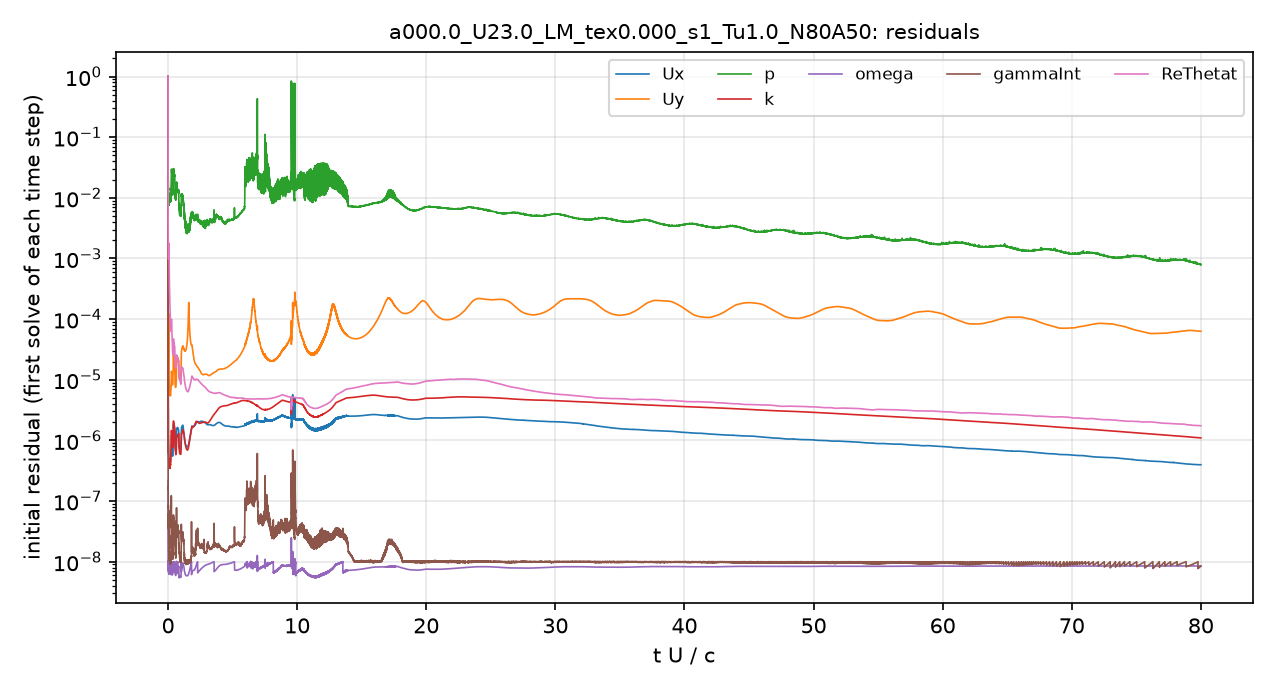

Data behind this chart, as committed beside it:
# first initial residual per time step; …
t_s, Ux_initial, Uy_initial, p_initial, k_initial, omega_initial, gammaInt_initial, ReThetat_initial
2.5043503e-08, 1, 1, 1, 1, 2.1958377e-07, 1, 1
1.7168026e-06, 1.4921005e-06, 1.2503049e-05, 0.09522, 1.9530973e-06, 2.2429062e-08, 6.0245819e-07, 0.08694
6.9788573e-06, 1.4927889e-06, 1.4891653e-05, 0.04529, 7.5389588e-05, 1.1280508e-08, 3.1854248e-07, 0.01795
1.4184965e-05, 1.1075386e-06, 1.2929693e-05, 0.03182, 2.0014746e-05, 9.0080022e-09, 1.7547953e-07, 0.006058
2.0921561e-05, 9.3171324e-07, 1.2288009e-05, 0.02439, 1.3032955e-05, 1.0216702e-08, 1.5146023e-07, 0.002933
2.8257657e-05, 8.2724286e-07, 1.2482744e-05, 0.02006, 5.5370905e-06, 9.6824377e-09, 8.7115207e-08, 0.001985
3.5730196e-05, 7.4078282e-07, 1.2900836e-05, 0.01874, 4.3560638e-06, 8.0607845e-09, 8.4812398e-08, 0.001542
4.2791346e-05, 6.872738e-07, 1.381379e-05, 0.01803, 3.6667963e-06, 8.7762561e-09, 6.334787e-08, 0.001309
5.0532462e-05, 6.3954298e-07, 1.5304797e-05, 0.01574, 2.5463921e-06, 8.790168e-09, 5.8596729e-08, 0.001146
5.8384878e-05, 5.9015927e-07, 1.7311955e-05, 0.01389, 1.9789351e-06, 7.9899231e-09, 5.3402413e-08, 0.001056
6.5763312e-05, 5.5417463e-07, 2.0485827e-05, 0.01372, 1.786648e-06, 9.9364011e-09, 4.9431582e-08, 0.001013
7.3799765e-05, 5.2532022e-07, 2.6385721e-05, 0.01423, 1.4677973e-06, 8.5367198e-09, 3.8291541e-08, 0.0009869
8.1296061e-05, 4.9731449e-07, 3.6026347e-05, 0.01363, 1.2487738e-06, 9.8560901e-09, 2.7986046e-08, 0.000977
8.9333664e-05, 4.742943e-07, 5.9646069e-05, 0.01325, 9.9991059e-07, 7.5904747e-09, 2.4821575e-08, 0.0009749
9.7343583e-05, 4.6118469e-07, 0.0001258, 0.01269, 8.2711932e-07, 8.7434969e-09, 2.1083769e-08, 0.0009891
0.0001048, 4.5326464e-07, 6.2082032e-05, 0.012, 6.5717486e-07, 9.4120973e-09, 2.1632141e-08, 0.001023
0.0001128, 4.4589326e-07, 3.5978067e-05, 0.01049, 5.4039961e-07, 9.8168123e-09, 1.8403833e-08, 0.001078
0.0001208, 4.3504658e-07, 2.5141275e-05, 0.009831, 4.845485e-07, 6.2490751e-09, 1.8352618e-08, 0.001164
0.0001282, 4.2626476e-07, 1.9779923e-05, 0.009054, 4.2759223e-07, 6.9042677e-09, 1.4207477e-08, 0.001278
0.0001363, 4.2040489e-07, 1.6360485e-05, 0.008089, 4.0616445e-07, 7.5843627e-09, 1.297152e-08, 0.001479
0.0001437, 4.1640419e-07, 1.4215547e-05, 0.00818, 4.0024746e-07, 8.0982851e-09, 1.3571408e-08, 0.001733
0.0001518, 4.1107471e-07, 1.2546067e-05, 0.007626, 3.8379588e-07, 8.5179742e-09, 1.1913789e-08, 0.001697
0.0001599, 4.0547064e-07, 1.1287026e-05, 0.007858, 3.6988973e-07, 8.8370613e-09, 1.1756371e-08, 0.001356
0.0001674, 4.0322334e-07, 1.039524e-05, 0.008587, 3.7135016e-07, 9.0845207e-09, 1.1521045e-08, 0.001091
0.0001756, 4.0185998e-07, 9.6737427e-06, 0.008658, 3.8643368e-07, 9.2742522e-09, 1.0471296e-08, 0.0008791
0.0001832, 4.0351924e-07, 9.1964306e-06, 0.008045, 4.0078755e-07, 9.3899273e-09, 1.2355847e-08, 0.0007363
0.0001913, 4.061845e-07, 8.7512929e-06, 0.008853, 4.1709256e-07, 9.4437398e-09, 1.289022e-08, 0.0006207
0.0001995, 4.1091537e-07, 8.3982753e-06, 0.009241, 4.2924748e-07, 9.4209618e-09, 1.111902e-08, 0.0005321
0.0002072, 4.1822886e-07, 8.1382044e-06, 0.009181, 4.388947e-07, 9.3564771e-09, 1.2583082e-08, 0.0004674
0.0002154, 4.2619701e-07, 7.8563212e-06, 0.01003, 4.5275425e-07, 9.2458325e-09, 1.3122345e-08, 0.0004127
0.0002237, 4.3586708e-07, 7.5931544e-06, 0.009541, 4.6970157e-07, 9.1706804e-09, 1.2998474e-08, 0.000369
0.0002314, 4.4199549e-07, 7.3199375e-06, 0.008896, 4.8169903e-07, 9.2382199e-09, 1.1983466e-08, 0.0003359
0.0002398, 4.4747738e-07, 7.031086e-06, 0.009498, 4.8118339e-07, 9.3481328e-09, 1.3088383e-08, 0.0003055
0.0002476, 4.498737e-07, 6.7629466e-06, 0.009371, 4.7321075e-07, 9.5254226e-09, 1.2475011e-08, 0.0002807
0.0002561, 4.491213e-07, 6.4989057e-06, 0.009217, 4.5282803e-07, 9.7519902e-09, 1.2937334e-08, 0.0002567
0.0002646, 4.4485514e-07, 6.2645097e-06, 0.008525, 4.2531674e-07, 9.9186885e-09, 1.3283223e-08, 0.0002354
0.0002725, 4.4086618e-07, 6.0845637e-06, 0.009023, 4.0346978e-07, 9.9704742e-09, 1.1782006e-08, 0.0002178
0.0002809, 4.3779252e-07, 5.9301313e-06, 0.00931, 3.7790244e-07, 9.9452032e-09, 1.3228818e-08, 0.0002012
0.0002888, 4.3404645e-07, 5.8109683e-06, 0.01071, 3.6050173e-07, 9.8369987e-09, 1.2522718e-08, 0.0001875
0.0002972, 4.3127761e-07, 5.7306752e-06, 0.01035, 3.5278456e-07, 9.6736281e-09, 1.2301599e-08, 0.0001733
0.0003056, 4.2838166e-07, 5.6674046e-06, 0.01034, 3.4605207e-07, 9.4822685e-09, 1.1731633e-08, 0.0001601
0.0003133, 4.2806458e-07, 5.6424191e-06, 0.01096, 3.4687694e-07, 9.3397486e-09, 1.2605323e-08, 0.000149
0.0003216, 4.3172429e-07, 5.6550542e-06, 0.01097, 3.4920485e-07, 9.241819e-09, 1.0922667e-08, 0.0001387
0.0003299, 4.3428221e-07, 5.6633747e-06, 0.01103, 3.5560763e-07, 9.1839248e-09, 1.0901492e-08, 0.0001298
0.0003375, 4.3641931e-07, 5.6715056e-06, 0.01128, 3.647471e-07, 9.1490942e-09, 1.0114384e-08, 0.0001225
0.0003457, 4.3883889e-07, 5.6871752e-06, 0.01203, 3.8019003e-07, 9.1048103e-09, 1.0824779e-08, 0.0001153
0.0003533, 4.3954903e-07, 5.6711584e-06, 0.0114, 3.8852582e-07, 9.0624047e-09, 9.9757136e-09, 0.0001091
0.0003615, 4.3953986e-07, 5.6221011e-06, 0.01057, 3.9834213e-07, 9.03761e-09, 1.1107906e-08, 0.0001031
0.0003697, 4.3962132e-07, 5.5504679e-06, 0.009901, 4.0338275e-07, 9.0114243e-09, 1.2502134e-08, 9.7455442e-05
0.0003773, 4.3959745e-07, 5.4932935e-06, 0.01051, 4.0339384e-07, 8.9932806e-09, 9.8775997e-09, 9.2641534e-05
0.0003854, 4.391557e-07, 5.4418618e-06, 0.00924, 3.9605206e-07, 8.990587e-09, 9.0853793e-09, 8.7861563e-05
0.0003936, 4.4050869e-07, 5.4293047e-06, 0.009447, 3.925122e-07, 9.0070989e-09, 1.0602107e-08, 8.3533496e-05
0.0004011, 4.4414034e-07, 5.4642582e-06, 0.009137, 3.939803e-07, 9.0404867e-09, 1.0146994e-08, 7.9922406e-05
0.0004093, 4.5092066e-07, 5.5488275e-06, 0.009301, 4.0685796e-07, 9.0986129e-09, 9.6051405e-09, 7.6544831e-05
0.0004169, 4.6175907e-07, 5.6757577e-06, 0.009305, 4.2582573e-07, 9.1688967e-09, 1.1119381e-08, 7.386394e-05
0.0004252, 4.7749793e-07, 5.8457925e-06, 0.009657, 4.4217554e-07, 9.2566161e-09, 9.9980316e-09, 7.1481023e-05
0.0004335, 4.9501073e-07, 6.0280008e-06, 0.01037, 4.6400522e-07, 9.3169446e-09, 1.0861777e-08, 6.9458444e-05
0.0004414, 5.1235757e-07, 6.2060459e-06, 0.01165, 4.8148049e-07, 9.3505316e-09, 1.041975e-08, 6.7749858e-05
0.0004499, 5.3413551e-07, 6.4025151e-06, 0.01222, 5.0205345e-07, 9.3410487e-09, 1.0397715e-08, 6.6030434e-05
... 4,941 more rows
